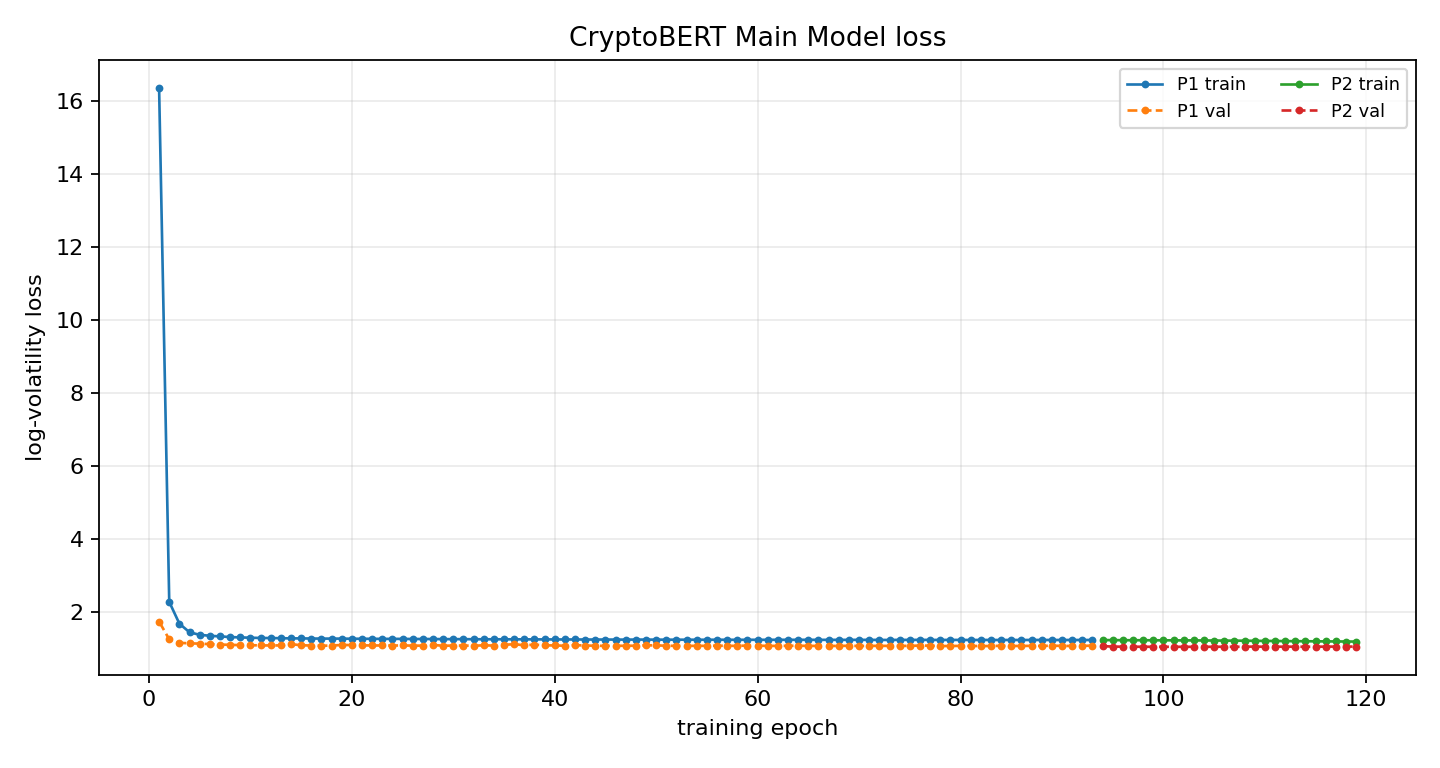

Data behind this chart, as committed beside it:
phase, epoch, global_epoch, train_loss, train_primary_loss, val_loss, best_val_loss, patience, lr_news, lr_ts, improved, elapsed_s
P1, 1, 1, 16.37, 16.37, 1.749, 1.749, 0, , 0.0001, True, 8.691
P1, 2, 2, 2.288, 2.288, 1.26, 1.26, 0, , 0.0001, True, 17.19
P1, 3, 3, 1.691, 1.691, 1.167, 1.167, 0, , 0.0001, True, 25.7
P1, 4, 4, 1.455, 1.455, 1.151, 1.151, 0, , 0.0001, True, 34.3
P1, 5, 5, 1.385, 1.385, 1.144, 1.144, 0, , 0.0001, True, 42.93
P1, 6, 6, 1.359, 1.359, 1.13, 1.13, 0, , 0.0001, True, 51.49
P1, 7, 7, 1.342, 1.342, 1.119, 1.119, 0, , 0.0001, True, 60.08
P1, 8, 8, 1.324, 1.324, 1.111, 1.111, 0, , 0.0001, True, 68.64
P1, 9, 9, 1.314, 1.314, 1.103, 1.103, 0, , 0.0001, True, 77.1
P1, 10, 10, 1.306, 1.306, 1.102, 1.102, 0, , 0.0001, True, 85.61
P1, 11, 11, 1.299, 1.299, 1.094, 1.094, 0, , 0.0001, True, 94.29
P1, 12, 12, 1.296, 1.296, 1.095, 1.094, 1, , 0.0001, False, 102.8
P1, 13, 13, 1.293, 1.293, 1.095, 1.094, 2, , 0.0001, False, 111.3
P1, 14, 14, 1.288, 1.288, 1.129, 1.094, 3, , 0.0001, False, 119.8
P1, 15, 15, 1.287, 1.287, 1.1, 1.094, 4, , 0.0001, False, 128.4
P1, 16, 16, 1.284, 1.284, 1.091, 1.091, 0, , 0.0001, True, 136.9
P1, 17, 17, 1.282, 1.282, 1.088, 1.088, 0, , 0.0001, True, 145.5
P1, 18, 18, 1.281, 1.281, 1.09, 1.088, 1, , 0.0001, False, 154.1
P1, 19, 19, 1.281, 1.281, 1.107, 1.088, 2, , 0.0001, False, 162.6
P1, 20, 20, 1.278, 1.278, 1.104, 1.088, 3, , 0.0001, False, 171
P1, 21, 21, 1.277, 1.277, 1.097, 1.088, 4, , 0.0001, False, 179.5
P1, 22, 22, 1.276, 1.276, 1.093, 1.088, 5, , 0.0001, False, 188
P1, 23, 23, 1.274, 1.274, 1.093, 1.088, 6, , 0.0001, False, 196.5
P1, 24, 24, 1.274, 1.274, 1.092, 1.088, 7, , 0.0001, False, 205.1
P1, 25, 25, 1.274, 1.274, 1.094, 1.088, 8, , 0.0001, False, 213.7
P1, 26, 26, 1.271, 1.271, 1.09, 1.088, 9, , 0.0001, False, 222.2
P1, 27, 27, 1.271, 1.271, 1.088, 1.088, 10, , 0.0001, False, 230.8
P1, 28, 28, 1.27, 1.27, 1.107, 1.088, 11, , 0.0001, False, 239.4
P1, 29, 29, 1.268, 1.268, 1.087, 1.087, 0, , 0.0001, True, 247.9
P1, 30, 30, 1.267, 1.267, 1.09, 1.087, 1, , 0.0001, False, 256.3
P1, 31, 31, 1.267, 1.267, 1.091, 1.087, 2, , 0.0001, False, 264.8
P1, 32, 32, 1.264, 1.264, 1.087, 1.087, 0, , 0.0001, True, 273.4
P1, 33, 33, 1.263, 1.263, 1.097, 1.087, 1, , 0.0001, False, 282
P1, 34, 34, 1.263, 1.263, 1.091, 1.087, 2, , 0.0001, False, 290.4
P1, 35, 35, 1.263, 1.263, 1.109, 1.087, 3, , 0.0001, False, 298.8
P1, 36, 36, 1.262, 1.262, 1.13, 1.087, 4, , 0.0001, False, 307.3
P1, 37, 37, 1.262, 1.262, 1.098, 1.087, 5, , 0.0001, False, 315.8
P1, 38, 38, 1.26, 1.26, 1.117, 1.087, 6, , 0.0001, False, 324.3
P1, 39, 39, 1.26, 1.26, 1.097, 1.087, 7, , 0.0001, False, 332.9
P1, 40, 40, 1.258, 1.258, 1.094, 1.087, 8, , 0.0001, False, 341.4
P1, 41, 41, 1.258, 1.258, 1.086, 1.086, 0, , 0.0001, True, 349.9
P1, 42, 42, 1.258, 1.258, 1.102, 1.086, 1, , 0.0001, False, 358.4
P1, 43, 43, 1.256, 1.256, 1.092, 1.086, 2, , 0.0001, False, 367
P1, 44, 44, 1.256, 1.256, 1.086, 1.086, 3, , 0.0001, False, 375.5
P1, 45, 45, 1.255, 1.255, 1.083, 1.083, 0, , 0.0001, True, 384.1
P1, 46, 46, 1.254, 1.254, 1.084, 1.083, 1, , 0.0001, False, 392.7
P1, 47, 47, 1.254, 1.254, 1.086, 1.083, 2, , 0.0001, False, 401.2
P1, 48, 48, 1.255, 1.255, 1.087, 1.083, 3, , 0.0001, False, 409.9
P1, 49, 49, 1.254, 1.254, 1.098, 1.083, 4, , 0.0001, False, 418.5
P1, 50, 50, 1.253, 1.253, 1.095, 1.083, 5, , 0.0001, False, 427
P1, 51, 51, 1.252, 1.252, 1.087, 1.083, 6, , 0.0001, False, 435.5
P1, 52, 52, 1.252, 1.252, 1.083, 1.083, 0, , 0.0001, True, 444.1
P1, 53, 53, 1.251, 1.251, 1.081, 1.081, 0, , 0.0001, True, 452.7
P1, 54, 54, 1.25, 1.25, 1.084, 1.081, 1, , 0.0001, False, 461.2
P1, 55, 55, 1.25, 1.25, 1.083, 1.081, 2, , 0.0001, False, 469.8
P1, 56, 56, 1.251, 1.251, 1.088, 1.081, 3, , 0.0001, False, 478.3
P1, 57, 57, 1.25, 1.25, 1.084, 1.081, 4, , 0.0001, False, 486.8
P1, 58, 58, 1.249, 1.249, 1.083, 1.081, 5, , 0.0001, False, 495.3
P1, 59, 59, 1.249, 1.249, 1.091, 1.081, 6, , 0.0001, False, 503.9
P1, 60, 60, 1.249, 1.249, 1.088, 1.081, 7, , 0.0001, False, 512.3
... 59 more rows
